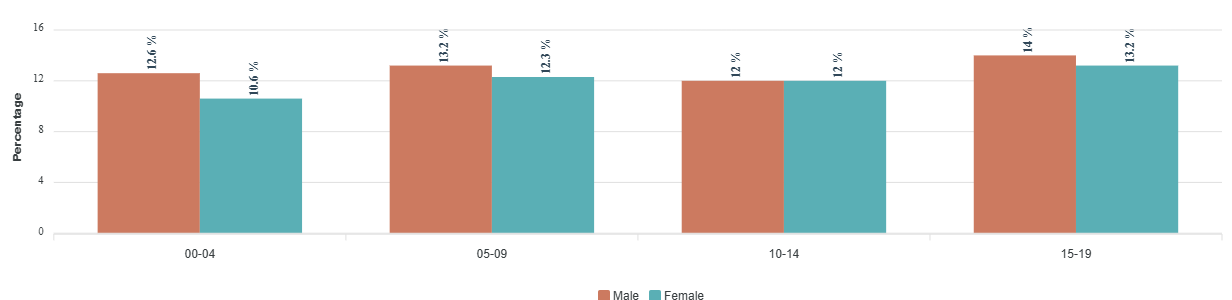

The table this chart was drawn from, first rows:
category, Male, Female
00-04, 12.6, 10.6
05-09, 13.2, 12.3
10-14, 12, 12
15-19, 14, 13.2
